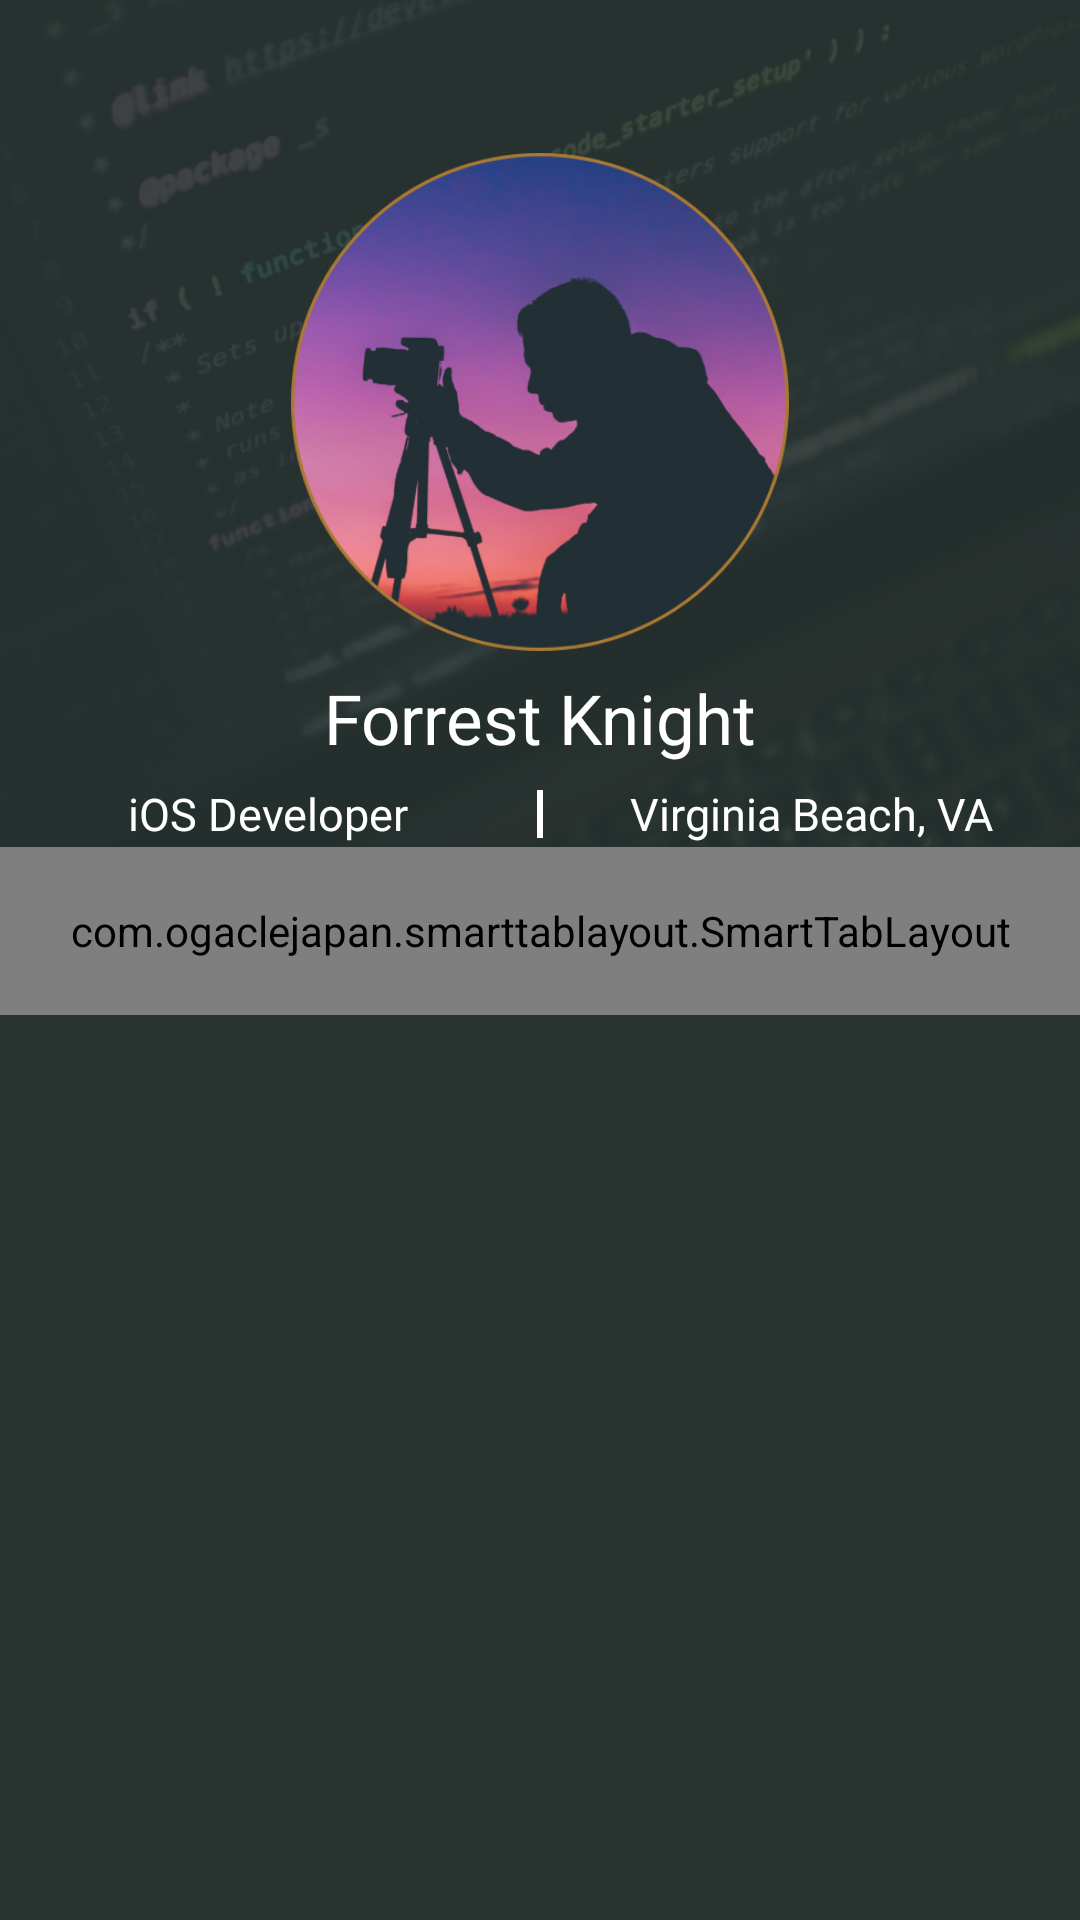

Reconstruct the res/layout file that produces this screen, plus the resources it refers to.
<!-- AndroidManifest.xml: application theme AppTheme -->
<!-- res/layout/fragment_profile.xml -->
<?xml version="1.0" encoding="utf-8"?>
<androidx.constraintlayout.widget.ConstraintLayout
        xmlns:android="http://schemas.android.com/apk/res/android"
        xmlns:app="http://schemas.android.com/apk/res-auto"
        android:layout_height="match_parent"
        android:layout_width="match_parent">

    <ImageView
            android:id="@+id/ivBackgroundNotebook"
            android:layout_width="match_parent"
            android:layout_height="0dp"
            android:src="@drawable/background_notebook"
            android:scaleType="fitXY"
            app:layout_constraintStart_toStartOf="parent"
            app:layout_constraintEnd_toEndOf="parent"
            app:layout_constraintTop_toTopOf="parent"
            app:layout_constraintBottom_toBottomOf="@id/viewPagerIndicator"
            android:contentDescription="@string/background_image"/>

    <View
            android:layout_width="0dp"
            android:layout_height="0dp"
            android:background="@color/colorBackgroundSmoke"
            app:layout_constraintTop_toTopOf="parent"
            app:layout_constraintBottom_toBottomOf="parent"
            app:layout_constraintStart_toStartOf="parent"
            app:layout_constraintEnd_toEndOf="parent"/>

    <ImageView
            android:id="@+id/ivAvatar"
            android:layout_width="@dimen/im_photographer_size"
            android:layout_height="@dimen/im_photographer_size"
            android:src="@drawable/image_photographer"
            app:layout_constraintStart_toStartOf="parent"
            app:layout_constraintEnd_toEndOf="parent"
            app:layout_constraintTop_toTopOf="parent"
            app:layout_constraintBottom_toBottomOf="@id/ivBackgroundNotebook"
            app:layout_constraintVertical_bias="0.295"
            android:contentDescription="@string/avatar"/>

    <TextView
            android:id="@+id/tvProfileName"
            android:layout_width="wrap_content"
            android:layout_height="wrap_content"
            android:text="@string/forrest_knight"
            android:fontFamily="@font/rockwell"
            android:textSize="23sp"
            android:textColor="@color/colorWhite"
            app:layout_constraintTop_toBottomOf="@id/ivAvatar"
            app:layout_constraintBottom_toBottomOf="@id/ivBackgroundNotebook"
            app:layout_constraintStart_toStartOf="parent"
            app:layout_constraintEnd_toEndOf="parent"
            app:layout_constraintVertical_bias="0.08"/>

    <TextView
            android:id="@+id/tvProfession"
            android:layout_width="wrap_content"
            android:layout_height="wrap_content"
            android:text="@string/ios_developer"
            android:fontFamily="@font/rockwell"
            android:textSize="15sp"
            android:textColor="@color/colorWhite"
            app:layout_constraintStart_toStartOf="parent"
            app:layout_constraintEnd_toStartOf="@id/viewVerticalLine"
            app:layout_constraintTop_toBottomOf="@id/tvProfileName"
            app:layout_constraintBottom_toBottomOf="@id/ivBackgroundNotebook"
            app:layout_constraintVertical_bias="0.1"
            app:layout_constraintHorizontal_chainStyle="spread"/>

    <View
            android:id="@+id/viewVerticalLine"
            android:layout_width="2dp"
            android:layout_height="16dp"
            android:background="@color/colorWhite"
            app:layout_constraintStart_toStartOf="@id/ivAvatar"
            app:layout_constraintEnd_toEndOf="@id/ivAvatar"
            app:layout_constraintTop_toTopOf="@id/tvProfession"
            app:layout_constraintBottom_toBottomOf="@id/tvProfession"/>

    <TextView
            android:id="@+id/tvAddress"
            android:layout_width="wrap_content"
            android:layout_height="wrap_content"
            android:text="@string/virginia_beach_va"
            android:fontFamily="@font/rockwell_bold"
            android:textSize="15sp"
            android:textColor="@color/colorWhite"
            app:layout_constraintTop_toTopOf="@id/viewVerticalLine"
            app:layout_constraintStart_toEndOf="@id/viewVerticalLine"
            app:layout_constraintEnd_toEndOf="parent"
            app:layout_constraintBottom_toBottomOf="@id/viewVerticalLine"/>

    <com.ogaclejapan.smarttablayout.SmartTabLayout
            app:layout_constraintStart_toStartOf="parent"
            app:layout_constraintEnd_toEndOf="parent"
            app:layout_constraintTop_toBottomOf="@id/tvAddress"
            android:id="@+id/viewPagerIndicator"
            android:layout_width="match_parent"
            android:layout_height="56dp"
            android:layout_marginTop="1dp"
            app:stl_customTabTextViewId="@id/tvCustomTabIndicatorTitle"
            app:stl_customTabTextLayoutId="@layout/view_custom_tab_view"
            app:stl_indicatorAlwaysInCenter="false"
            app:stl_indicatorWithoutPadding="false"
            app:stl_indicatorInFront="true"
            app:stl_indicatorInterpolation="smart"
            app:stl_indicatorGravity="bottom"
            app:stl_indicatorColor="@color/colorWhite"
            app:stl_indicatorThickness="2dp"
            app:stl_indicatorWidth="auto"
            app:stl_indicatorCornerRadius="0dp"
            app:stl_overlineThickness="0dp"
            app:stl_underlineThickness="0dp"
            app:stl_dividerColor="@color/colorWhite"
            app:stl_dividerThickness="0dp"
            app:stl_defaultTabBackground="?attr/selectableItemBackground"
            app:stl_defaultTabTextAllCaps="false"
            app:stl_defaultTabTextColor="@color/colorWhite"
            app:stl_defaultTabTextSize="20sp"
            app:stl_defaultTabTextHorizontalPadding="0dp"
            app:stl_defaultTabTextMinWidth="0dp"
            app:stl_distributeEvenly="true"
            app:stl_titleOffset="0dp"
    />

    <androidx.viewpager.widget.ViewPager
            android:id="@+id/viewPager"
            android:focusable="true"
            android:layout_width="match_parent"
            android:layout_height="0dp"
            app:layout_constraintVertical_bias="0.2"
            app:layout_constraintStart_toStartOf="parent"
            app:layout_constraintEnd_toEndOf="parent"
            app:layout_constraintTop_toBottomOf="@id/viewPagerIndicator"
            app:layout_constraintBottom_toTopOf="@id/navbarBottom"/>

</androidx.constraintlayout.widget.ConstraintLayout>
<!-- res/layout/view_custom_tab_view.xml (included above) -->
<?xml version="1.0" encoding="utf-8"?>
<LinearLayout
        xmlns:android="http://schemas.android.com/apk/res/android"
        xmlns:tools="http://schemas.android.com/tools"
        android:background="@color/colorTransparent"
        android:gravity="center_horizontal"
        android:orientation="horizontal"
        android:layout_width="match_parent"
        android:layout_height="55dp">

    <TextView
            android:background="@color/colorTransparent"
            android:id="@+id/tvCustomTabIndicatorTitle"
            android:layout_width="wrap_content"
            android:layout_height="wrap_content"
            android:textColor="@color/colorWhite"
            android:layout_gravity="bottom"
            android:fontFamily="@font/rockwell"
            android:textSize="20sp"
            tools:text="@tools:sample/lorem"
            android:paddingBottom="4dp"
    />

</LinearLayout>
<!-- resources referenced by this layout -->
<resources>
  <color name="colorBackgroundSmoke">#E629332F</color>
  <color name="colorTransparent">#00000000</color>
  <color name="colorWhite">#FFFFFF</color>
  <dimen name="im_photographer_size">166dp</dimen>
  <!-- drawable background_notebook: png bitmap (drawable-hdpi, 334523 bytes) -->
  <!-- drawable image_photographer: png bitmap (drawable-hdpi, 71585 bytes) -->
  <string name="avatar">avatar</string>
  <string name="background_image">background image</string>
  <string name="forrest_knight">Forrest Knight</string>
  <string name="ios_developer">iOS Developer</string>
  <string name="virginia_beach_va">Virginia Beach, VA</string>
  <style name="AppTheme" parent="Theme.AppCompat.NoActionBar">
          
          <item name="colorPrimary">@color/colorPrimary</item>
          <item name="colorPrimaryDark">@color/colorPrimaryDark</item>
          <item name="colorAccent">@color/colorAccent</item>
      </style>
  <color name="colorPrimary">#AA7A33</color>
  <color name="colorPrimaryDark">#E629332F</color>
  <color name="colorAccent">#FFCCAA</color>
</resources>
